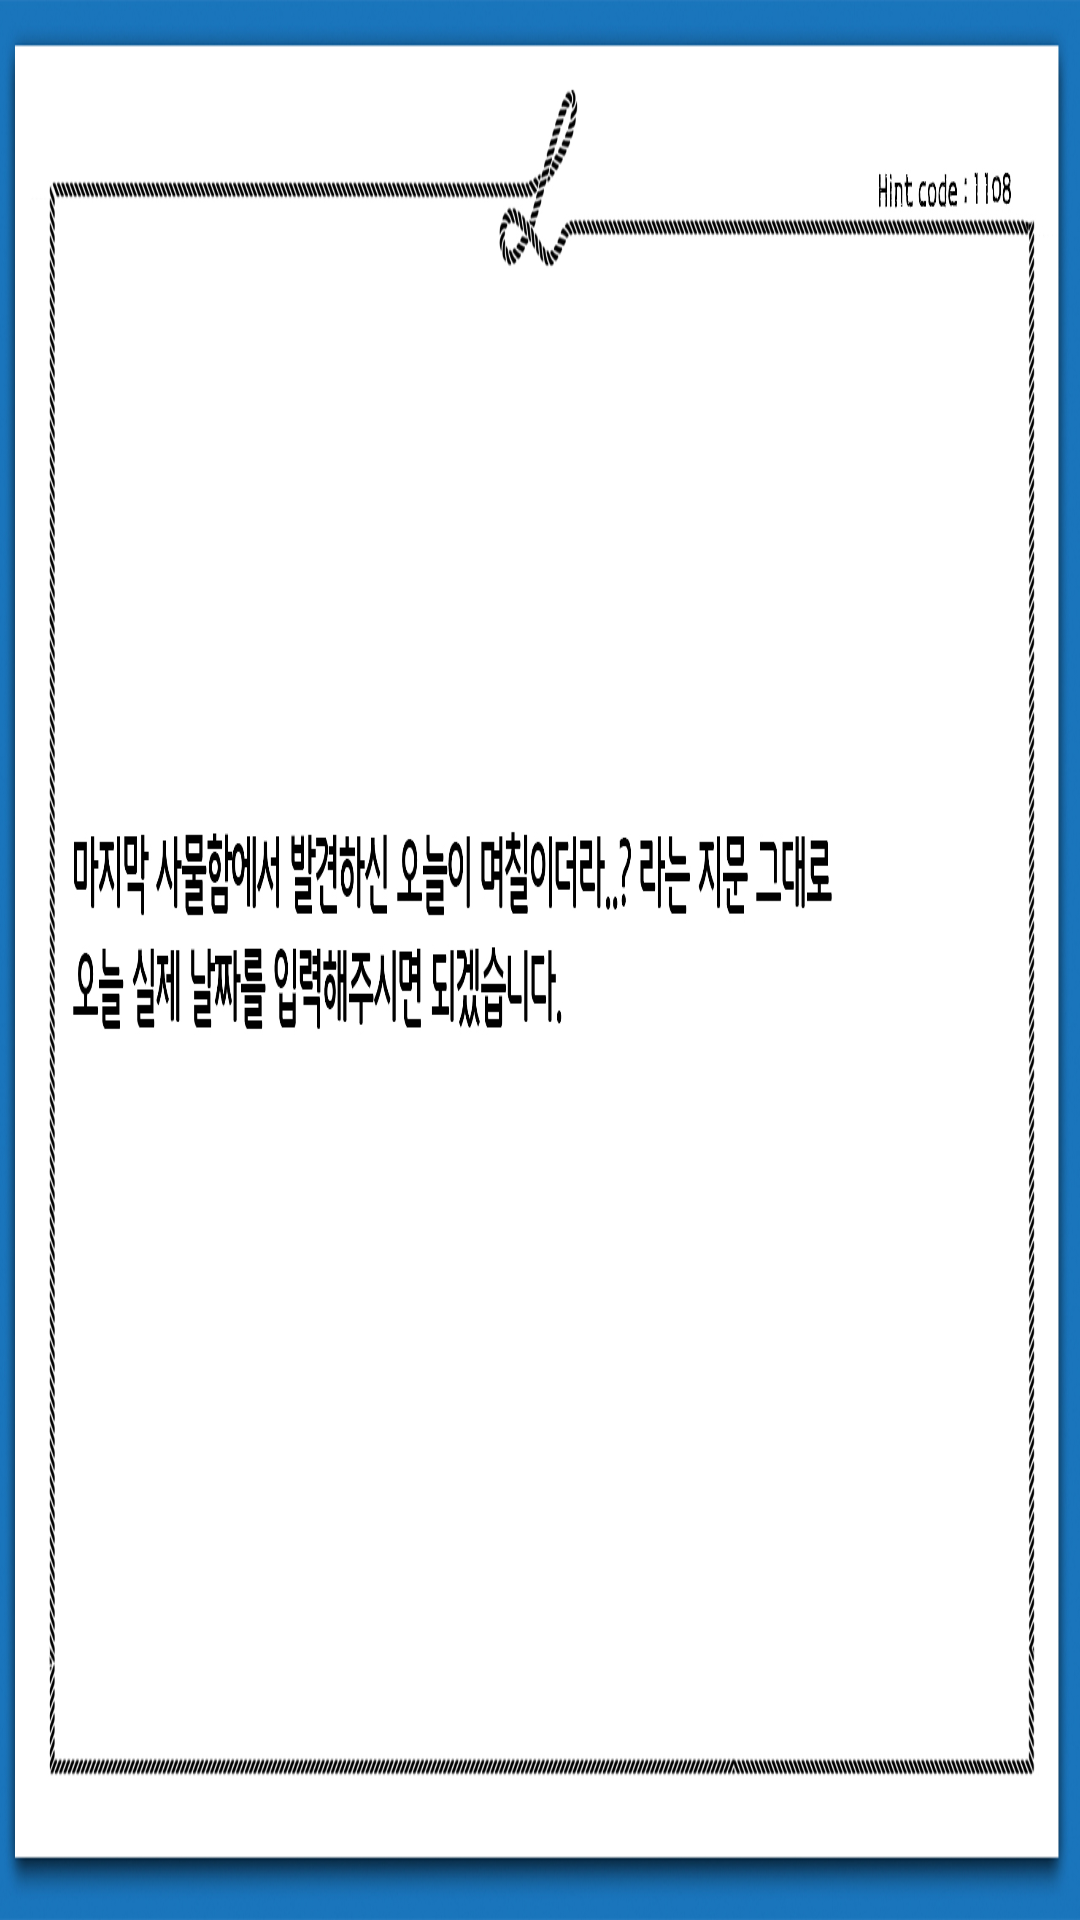

Reconstruct the res/layout file that produces this screen, plus the resources it refers to.
<!-- AndroidManifest.xml: application theme Theme.Roomln -->
<!-- res/layout/activity_a002.xml -->
<?xml version="1.0" encoding="utf-8"?>
<RelativeLayout xmlns:android="http://schemas.android.com/apk/res/android"
    xmlns:app="http://schemas.android.com/apk/res-auto"
    xmlns:tools="http://schemas.android.com/tools"
    android:layout_width="match_parent"
    android:layout_height="match_parent"
    android:background = "@drawable/a1108"
    android:screenOrientation="landscape"
    tools:context=".A002">


</RelativeLayout>
<!-- resources referenced by this layout -->
<resources>
  <!-- drawable a1108: jpg bitmap (drawable, 367566 bytes) -->
  <style name="Theme.Roomln" parent="Theme.MaterialComponents.DayNight.DarkActionBar">
          
          <item name="colorPrimary">@color/purple_500</item>
          <item name="colorPrimaryVariant">@color/purple_700</item>
          <item name="colorOnPrimary">@color/white</item>
          
          <item name="colorSecondary">@color/teal_200</item>
          <item name="colorSecondaryVariant">@color/teal_700</item>
          <item name="colorOnSecondary">@color/black</item>
          
  
  
          <item name="android:statusBarColor" tools:targetApi="l">?attr/colorPrimaryVariant</item>
          <item name="windowActionBar">false</item>
          <item name="windowNoTitle">true</item>
          <item name="android:windowFullscreen">true</item>
          
      </style>
  <!-- not gathered from this repository: default colours our renderer supplied (Android Studio template values) -->
  <color name="purple_500">#FF6200EE</color>
  <color name="purple_700">#FF3700B3</color>
  <color name="teal_200">#FF03DAC5</color>
  <color name="teal_700">#FF018786</color>
  <color name="black">#FF000000</color>
  <color name="white">#FFFFFFFF</color>
</resources>
